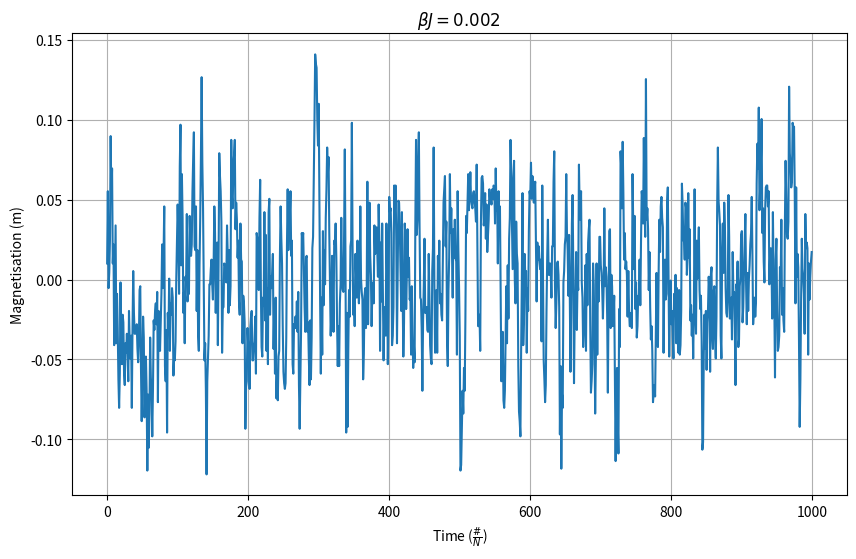

Recreate this plot in Python.
import numpy as np
import matplotlib.pyplot as plt

# Parameters
n = 41               # Grid size
N = n**2             # Number of spins
steps = 1000       # Number of Monte Carlo steps (each step consists of N spin updates)
J = 1.0              # Coupling constant
beta = 0.002          # Inverse temperature  

# Create Hopfield patterns
def create_swiss_flag(n):
    flag = -np.ones((n, n), dtype=int)
    cross_width = n // 5
    vertical_length = n // 2
    horizontal_length = n * 3 // 5

    vertical_start = (n - vertical_length) // 2
    vertical_end = vertical_start + vertical_length
    horizontal_start = (n - horizontal_length) // 2
    horizontal_end = horizontal_start + horizontal_length

    flag[vertical_start:vertical_end, (n - cross_width) // 2 : (n + cross_width) // 2] = 1
    flag[(n - cross_width) // 2 : (n + cross_width) // 2, horizontal_start:horizontal_end] = 1

    return flag

def create_vertical_lines(n, line_width=3, spacing=3):
    pattern = -np.ones((n, n), dtype=int)
    for x in range(0, n, line_width + spacing):
        pattern[:, x:x + line_width] = 1
    return pattern

# Define two patterns
pattern_1 = create_swiss_flag(n)
pattern_2 = create_vertical_lines(n)
patterns = [pattern_1, pattern_2]

# Compute Hopfield weight matrix using Hebbian learning rule
W = np.zeros((N, N))
for p in patterns:
    p_flat = p.flatten()
    W += np.outer(p_flat, p_flat)
W /= len(patterns)  # Normalize by the number of stored patterns
np.fill_diagonal(W, 0)  # No self-connections

# Initialize spins randomly
s = np.random.choice([-1, 1], size=(n, n))

# Calculate initial magnetisation (average spin)
m = np.mean(s)

def monte_carlo_step(s, beta):

    #Attempt to flip a spin, using metrapolis rule

    s_flat = s.flatten()
    idx = np.random.randint(N)
    delta_E = s_flat[idx] * np.dot(W[idx], s_flat)
    flip_occurred = False
    delta_m = 0.0
    if delta_E < 0 or np.random.rand() < np.exp(-beta * delta_E):
        old_val = s_flat[idx]
        s_flat[idx] *= -1  # Flip the spin
        flip_occurred = True
        delta_m = -2 * old_val / N  # Change in mean magnetisation
    return s_flat.reshape(n, n), flip_occurred, delta_m

# Lists to store the magnetisation values and corresponding time steps
magnetisations = []
time_steps = []

# Monte Carlo simulation
for step in range(steps):
    for _ in range(N):  # N spin updates per Monte Carlo step
        s, flip_occurred, dm = monte_carlo_step(s, beta)
        if flip_occurred:
            m += dm  # Update magnetisation incrementally
    
    if step % 500 == 0:  # Print progress every 500 steps
        print(f"Step {step} of {steps}")
        print(f"Step {step}: Δm = {dm:.4f}, Magnetization = {m:.4f}")

    # Store magnetisation once per Monte Carlo step
    magnetisations.append(m)
    time_steps.append(step)

# Convert lists to numpy arrays
magnetisations = np.array(magnetisations, dtype=np.float32)
time_steps = np.array(time_steps, dtype=np.float32)

# Downsample for plotting if too large
#downsample_factor = max(1, len(time_steps) // 10000)  # Keep max 10000 points
plt.figure(figsize=(10, 6))
#plt.plot(time_steps[::downsample_factor], magnetisations[::downsample_factor], marker='o', markersize=2)
plt.plot(time_steps, magnetisations)
plt.title(f'$\\beta J = {beta * J}$')
plt.xlabel('Time ($\\frac{\\#}{N}$)')
plt.ylabel('Magnetisation (m)')
plt.grid(True)
plt.show()

# Save the results to a text file
filename = f'magnetisation_vs_time_steps_{steps}_beta_{beta}_J_{J}.txt'
output_data = np.column_stack((time_steps, magnetisations))
np.savetxt(filename, output_data, header='TimeStep Magnetisation')
print(f"Results saved to {filename}")
